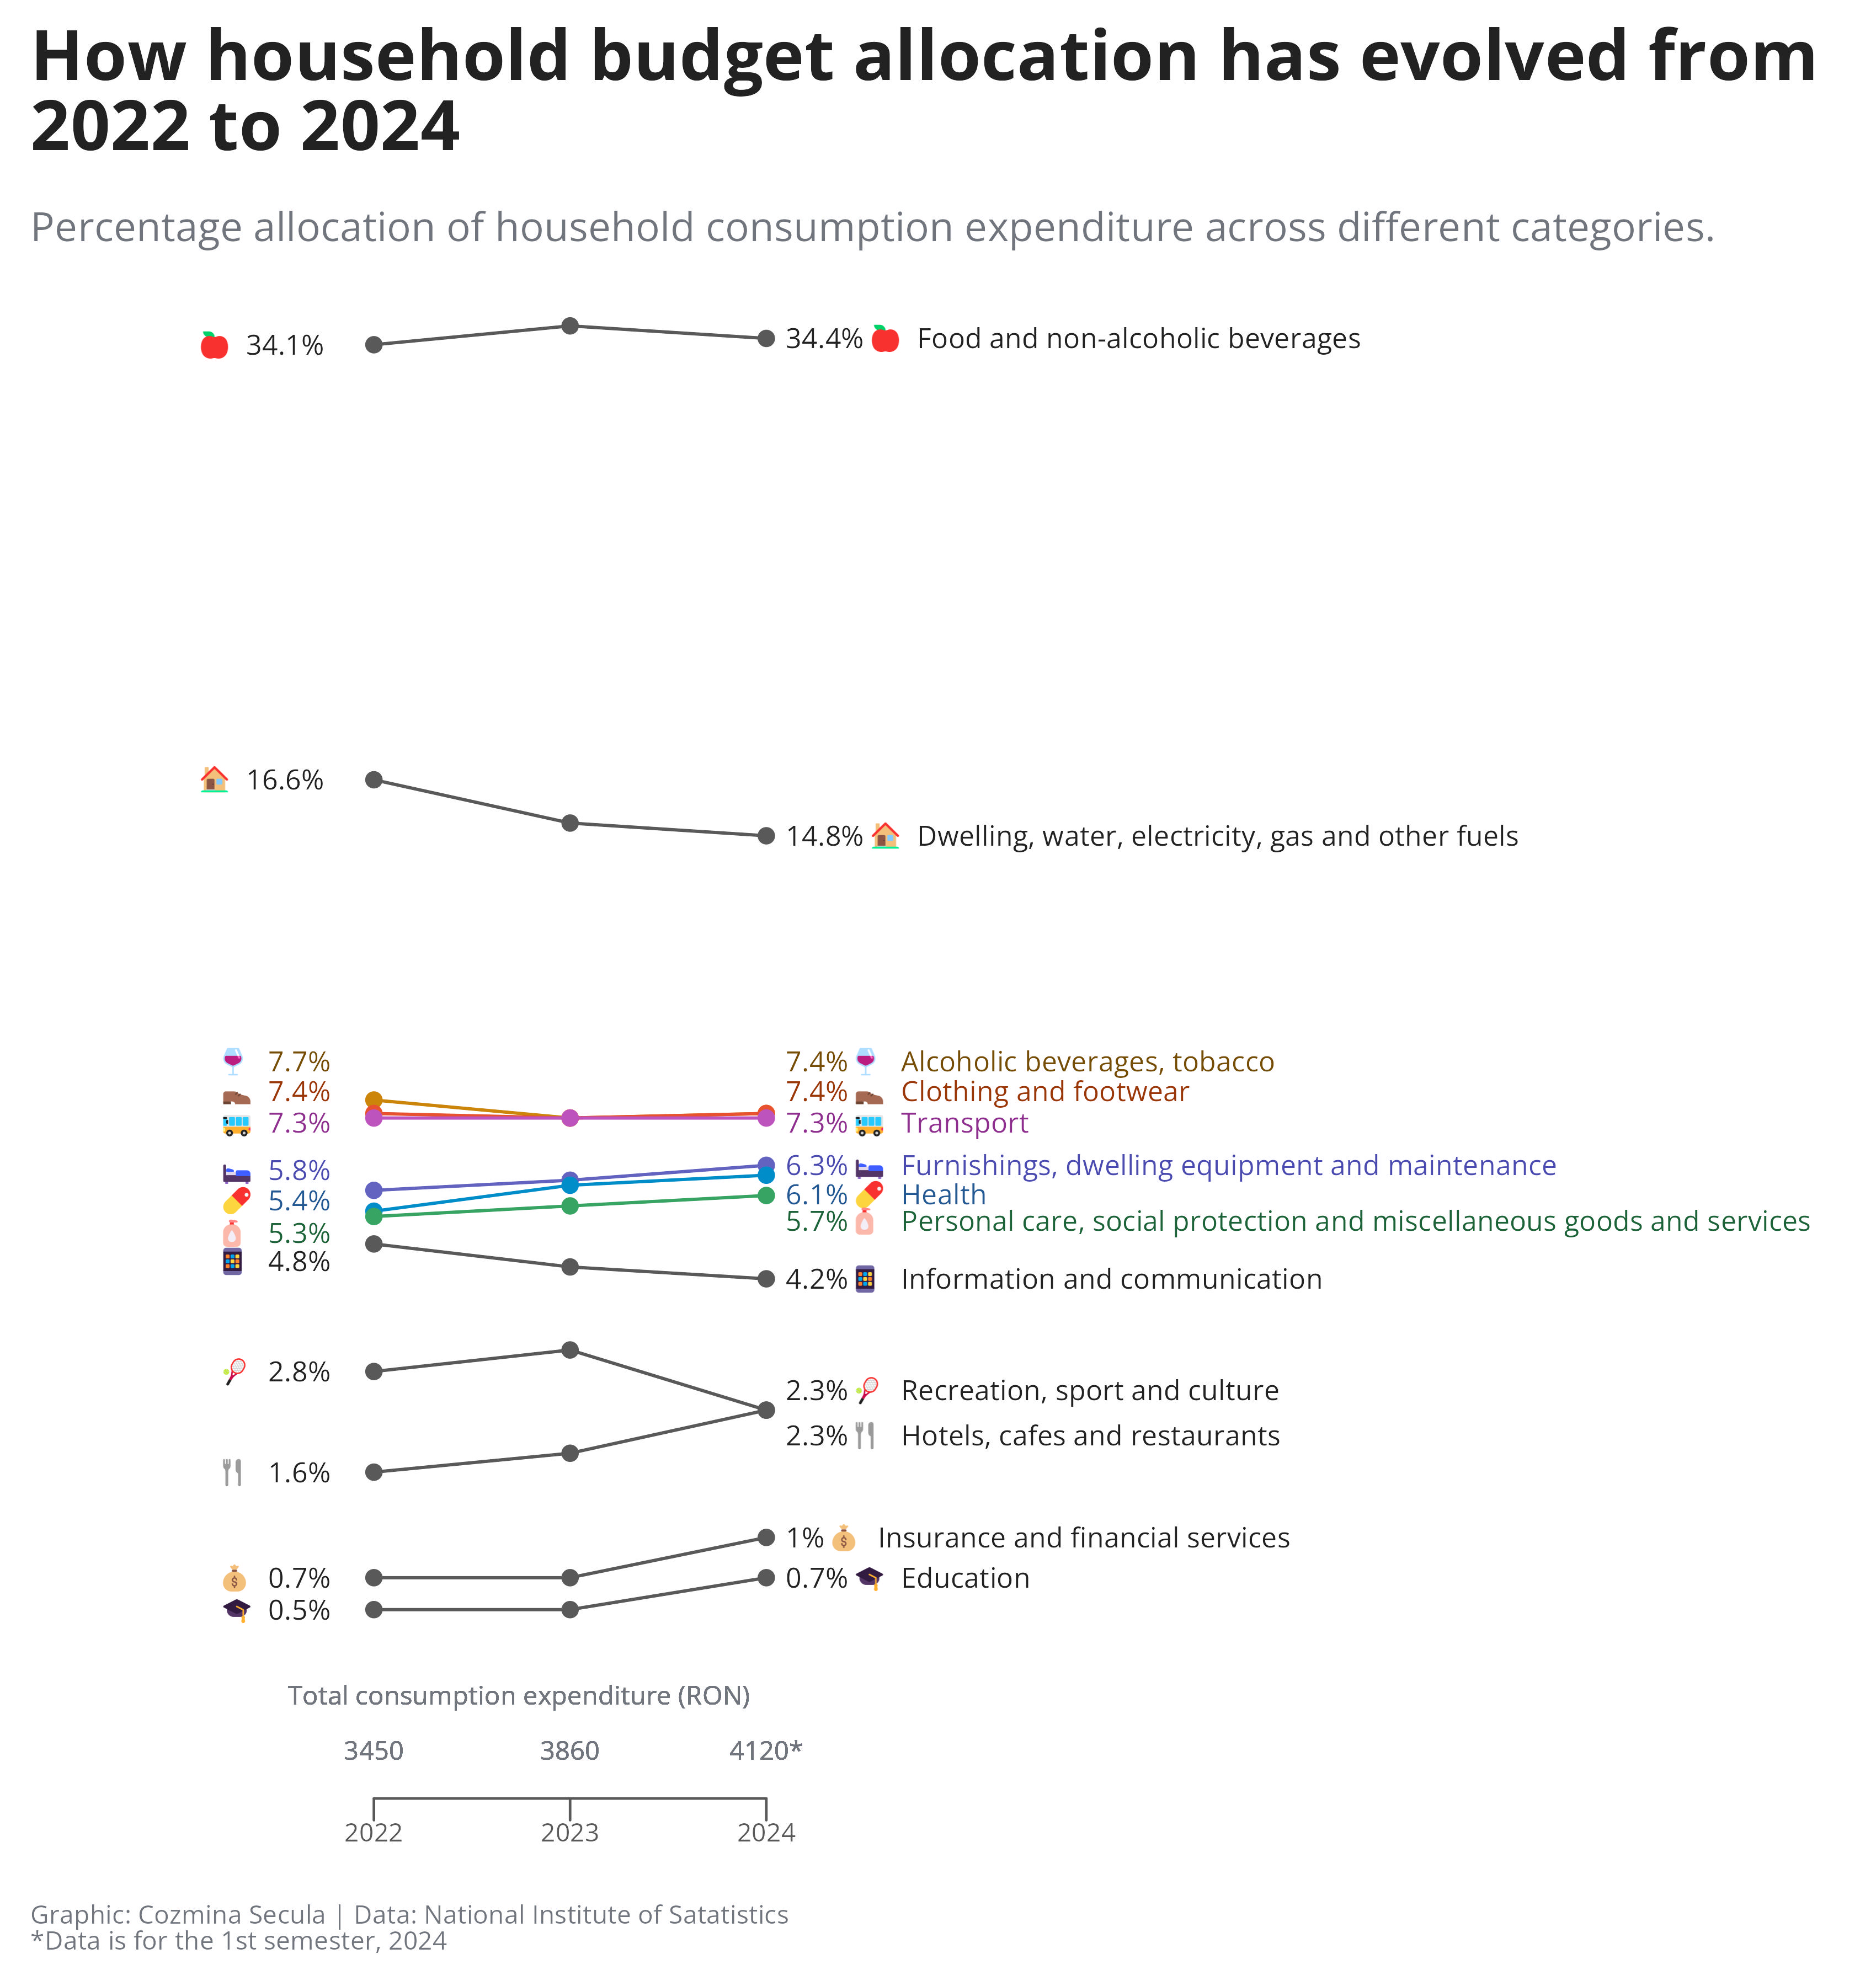

This figure's R source:

# Install and Load packages -----------------------------------------------------------

packages <- c("tidyverse", "readxl", "systemfonts", "ggtext", "ggrepel", "lemon")
installed <- packages %in% rownames(installed.packages())

if (any(!installed)) {
  install.packages(packages[!installed])
}

library(tidyverse)
library(readxl)
library(ggtext)
library(systemfonts)
library(ggrepel)
library(lemon)



# Load data ---------------------------------------------------------------

raw_df_2023 <- read_xlsx("D:/dataviz_challenges/ro_data_tribe/2024-10/abf_2023e.xlsx",
                         range = "COICOP group!B7:F22")


raw_df_2024 <- read_xlsx("D:/dataviz_challenges/ro_data_tribe/2024-10/abf_tr2e24.xlsx",
                         range = "COICOP group!B6:F21")

# Load fonts --------------------------------------------------------------

windowsFont(family = "Open Sans")
systemfonts::register_variant(name = "OpenSans-Bold",
                              family = "Open Sans",
                              weight = "bold")

systemfonts::register_variant(name = "OpenSans-Regular",
                              family = "Open Sans",
                              weight = "normal")

# Define colors and fonts ----------------------------------------------------------

bg_col <- "#ffffff"
title_col <- "#222222"
subtitle_col <- "#71757d"

body_font <- "OpenSans-Regular"
title_font <- "OpenSans-Bold"
subtitle_font <- "OpenSans-Regular"

# Data wrangling ----------------------------------------------------------


data_cleaned_2023 <- raw_df_2023 |>
  filter(`...1` != "NA",
         `2022` != "- lei, per household -",
         `2023` != "- lei, per household -",
         `...3` != "- percentage -",
         `...5` != "- percentage -") |>
  rename(household_spending = `...1`,
         percent_2022 = `...3`,
         percent_2023 = `...5`)|>
  mutate(`2022` = (round(as.numeric(`2022`), 1)),
         `2023` = (round(as.numeric(`2023`), 1)),
         percent_2022 = (round(as.numeric(percent_2022), 1)),
         percent_2023 = (round(as.numeric(percent_2023), 1)))


data_cleaned_2024 <- raw_df_2024 |>
  filter(`Consumption expenditure by purpose` != "NA",
         `QUARTER I 2024` != "'-lei per household-",
         `QUARTER II 2024` != "'-lei per household-",
         `...3` != "- percentage -",
         `...5` != "- percentage -") |>
  rename(household_spending = `Consumption expenditure by purpose`,
         percent_quarter_1 = `...3`,
         percent_quarter_2 = `...5`)|>
  mutate(`QUARTER I 2024` = (round(as.numeric(`QUARTER I 2024`), 1)),
         `QUARTER II 2024` = (round(as.numeric(`QUARTER II 2024`), 1)),
         percent_quarter_1 = (round(as.numeric(percent_quarter_1), 1)),
         percent_quarter_2 = (round(as.numeric(percent_quarter_2), 1)))


# Compute average values semester I 2024

expenditure_average <- data_cleaned_2024 |>
  mutate(semester_1_2024_lei = round(((`QUARTER I 2024` + `QUARTER II 2024`) /2), 1))


expenditure_total <- expenditure_average |>
  filter(household_spending == "Total consumption expenditure") |>
  pull(semester_1_2024_lei)

expenditure_semester_1_2024 <- expenditure_average |>
  mutate(percent_2024 = round(((semester_1_2024_lei / expenditure_total) * 100), 1))

# Join the data sets

household_expenditure <- data_cleaned_2023 |>
  inner_join(expenditure_semester_1_2024, by = "household_spending")

# Data for the visualization

data_plot <- household_expenditure |>
  pivot_longer(cols = c(percent_2022, percent_2023, percent_2024),
               names_to = "year",
               values_to = "value") |>
  select(household_spending, "year", "value") |>
  filter(household_spending != "Total consumption expenditure") |>
  mutate(household_spending = fct_reorder(household_spending, value, .desc = TRUE),
         year = as.numeric(gsub("percent_", "", year)))




# Define text -------------------------------------------------------------

title <- paste0("How household budget allocation has evolved from 2022 to 2024")
subtitle <- paste0("Percentage allocation of household consumption expenditure across different categories.")
caption <- paste0("**Graphic**: Cozmina Secula | **Data**: National Institute of Satatistics<br>*Data is for the 1st semester, 2024")



point_color <- c("Food and non-alcoholic beverages" = "#595959",
                 "Dwelling, water, electricity, gas and other fuels" = "#595959",
                 "Alcoholic beverages, tobacco" = "#cc850a",
                 "Clothing and footwear" = "#e85130",
                 "Transport" = "#bd53bd",
                 "Furnishings, dwelling equipment and maintenance" = "#6363c0",
                 "Health" = "#008dc9",
                 "Personal care, social protection and miscellaneous goods and services" = "#37a463",
                 "Information and communication" = "#595959",
                 "Recreation, sport and culture" = "#595959",
                 "Hotels, cafes and restaurants" = "#595959",
                 "Insurance and financial services" = "#595959",
                 "Education" = "#595959")

text_color <- c("Food and non-alcoholic beverages" = "#222222",
                "Dwelling, water, electricity, gas and other fuels" = "#222222",
                "Alcoholic beverages, tobacco" = "#754d06",
                "Clothing and footwear" = "#9a3709",
                "Transport" = "#8e2f8e",
                "Furnishings, dwelling equipment and maintenance" = "#4b4baf",
                "Health" = "#245993",
                "Personal care, social protection and miscellaneous goods and services" = "#1d6339",
                "Information and communication" = "#222222",
                "Recreation, sport and culture" = "#222222",
                "Hotels, cafes and restaurants" = "#222222",
                "Insurance and financial services" = "#222222",
                "Education" = "#222222")

emoji_label <- c("Food and non-alcoholic beverages" = "🍎",
                 "Dwelling, water, electricity, gas and other fuels" = "🏠",
                 "Alcoholic beverages, tobacco" = "🍷",
                 "Clothing and footwear" = "👞",
                 "Transport" = "🚌",
                 "Furnishings, dwelling equipment and maintenance" = "🛏️",
                 "Health" = "💊",
                 "Personal care, social protection and miscellaneous goods and services" = "🧴",
                 "Information and communication" = "📱",
                 "Recreation, sport and culture" = "🎾",
                 "Hotels, cafes and restaurants" = "🍴",
                 "Insurance and financial services" = "💰",
                 "Education" = "🎓")



# Plot --------------------------------------------------------------------

label_data <- data_plot |>
  filter(year %in% c(2022, 2024)) |>
  group_by(household_spending, year) |>
  summarize(value = first(value), .groups = 'drop') |>
  pivot_wider(names_from = year, values_from = value, names_prefix = "year_")


# Configure the plot
p <- ggplot(data_plot) +
  geom_line(aes(x = year, y = value, group = household_spending),
            color = "black",
            linewidth = 0.4)

categories <- unique(data_plot$household_spending)

for (category in categories) {
  subset_data <- subset(data_plot, household_spending == category)

  p <- p +
    geom_line(data = subset_data,
              aes(x = year, y = value),
              color = point_color[category],
              linewidth = 0.5) +
    geom_point(data = subset_data,
               aes(x = year, y = value),
               color = point_color[category],
               size = 2) +
    geom_text(data = label_data |>
                filter(household_spending == category),
              aes(x = 2022,
                  y = year_2022 + case_when(
                    household_spending == "Dwelling, water, electricity, gas and other fuels" ~ 0,
                    household_spending == "Alcoholic beverages, tobacco" ~ 0.9,
                    household_spending == "Clothing and footwear" ~ 0.5,
                    household_spending == "Transport" ~ -0.1,
                    household_spending == "Furnishings, dwelling equipment and maintenance" ~ 0.4,
                    household_spending == "Health" ~ 0.2,
                    household_spending == "Personal care, social protection and miscellaneous goods and services" ~ -0.3,
                    household_spending == "Information and communication" ~ -0.3,
                    TRUE ~ 0
                  ),
                  label = paste0(emoji_label[household_spending], " ", year_2022,  "%")),
              color = text_color[category],
              hjust = 1.4,
              size = 3.2,
              family = body_font) +
    geom_text(data = label_data |>
                filter(household_spending == category),
              aes(x = 2024 + 0.1,
                  y = year_2024 + case_when(
                    household_spending == "Dwelling, water, electricity, gas and other fuels" ~ 0,
                    household_spending == "Alcoholic beverages, tobacco" ~ 1.2,
                    household_spending == "Clothing and footwear" ~ 0.5,
                    household_spending == "Transport" ~ -0.1,
                    household_spending == "Furnishings, dwelling equipment and maintenance" ~ 0,
                    household_spending == "Health" ~ -0.38,
                    household_spending == "Personal care, social protection and miscellaneous goods and services" ~ -0.48,
                    household_spending == "Information and communication" ~ 0,
                    household_spending == "Recreation, sport and culture" ~0.25,
                    household_spending == "Hotels, cafes and restaurants" ~-0.3,
                    TRUE ~ 0
                  ),
                  label = paste0(year_2024, "%"," ", emoji_label[household_spending]," ", household_spending)),
              hjust = 0,
              size = 3.2,
              color = text_color[category],
              family = body_font)
}


p <- p +
  scale_x_continuous(limits = c(2022, 2024.5),
                     breaks = seq(from= 2022, to = 2024, by = 1),
                     expand = expansion(mult = c(0.7, 2))) +
  scale_y_continuous(transform = "sqrt",
                     limits = c(0, 35),
                     breaks = seq(from= 0, to = 35, by = 5),
                     expand = expansion(mult = c(0.01, 0.01))) +
  labs(title = title,
       subtitle = subtitle,
       caption = caption) +
  theme_void(base_family = body_font, base_size = 12) +
  theme(plot.title.position = "plot",
        plot.caption.position = "plot",
        plot.margin = margin(10, 10, 10, 10),
        plot.title = element_textbox_simple(
          colour = title_col,
          hjust = 0,
          halign = 0,
          margin = margin(b = 10, t = 0),
          lineheight = 1,
          face = "bold",
          size = rel(1.9),
          family = title_font
        ),
        plot.subtitle = element_textbox_simple(
          colour = subtitle_col,
          hjust = 0,
          halign = 0,
          margin = margin(b = 20, t = 5),
          lineheight = 1,
          size = rel(1.1),
          family = subtitle_font
        ),
        plot.caption = element_textbox_simple(
          colour = subtitle_col,
          hjust = 0,
          halign = 0,
          margin = margin(b = 0, t = 15),
          lineheight = 1,
          size = rel(0.7),
          family = subtitle_font
        ),
        axis.text.x = element_text(family = body_font,
                                   color = "#595959",
                                   size = rel(0.7),
                                   lineheight = 0.4,
                                   margin = margin(b=5)),
        axis.line.x = element_line(linewidth = 0.4, color = "#595959"),
        axis.ticks.x = element_line(linewidth = 0.4, color = "#595959"),
        axis.ticks.length.x = unit(0.25, "cm")
  ) +
  geom_richtext(
    aes(x = 2022,
        y = 0.05,
        label = "3450"),
    family = body_font,
    size = 3,
    lineheight = 1.2,
    color = "#71757d",
    hjust = 0.5,
    vjust = 1.03,
    label.color = NA,
    fill = NA) +
  geom_richtext(
    aes(x = 2024 ,
        y = 0.05,
        label = "4120*"),
    family = body_font,
    size = 3,
    lineheight = 1.2,
    color = "#71757d",
    hjust = 0.5,
    vjust = 1.03,
    label.color = NA,
    fill = NA) +
  geom_richtext(
    aes(x = 2023 ,
        y = 0.05,
        label = "3860"),
    family = body_font,
    size = 3,
    lineheight = 1.2,
    color = "#71757d",
    hjust = 0.5,
    vjust = 1.03,
    label.color = NA,
    fill = NA) +
  geom_richtext(
    aes(x = 2022 ,
        y = 0.2,
        label = "Total consumption expenditure (RON)"),
    family = body_font,
    size = 3,
    lineheight = 1.2,
    color = "#71757d",
    hjust = 0.1,
    vjust = 1.03,
    label.color = NA,
    fill = NA) +
  coord_capped_cart(bottom = "both")


# Save jpg ----------------------------------------------------------------

ggsave(file.path("2024", "2024-10-18", paste0("20241018", ".jpg")),
       width = 8.5,
       height = 9,
       dpi = 400,
       bg = bg_col)
